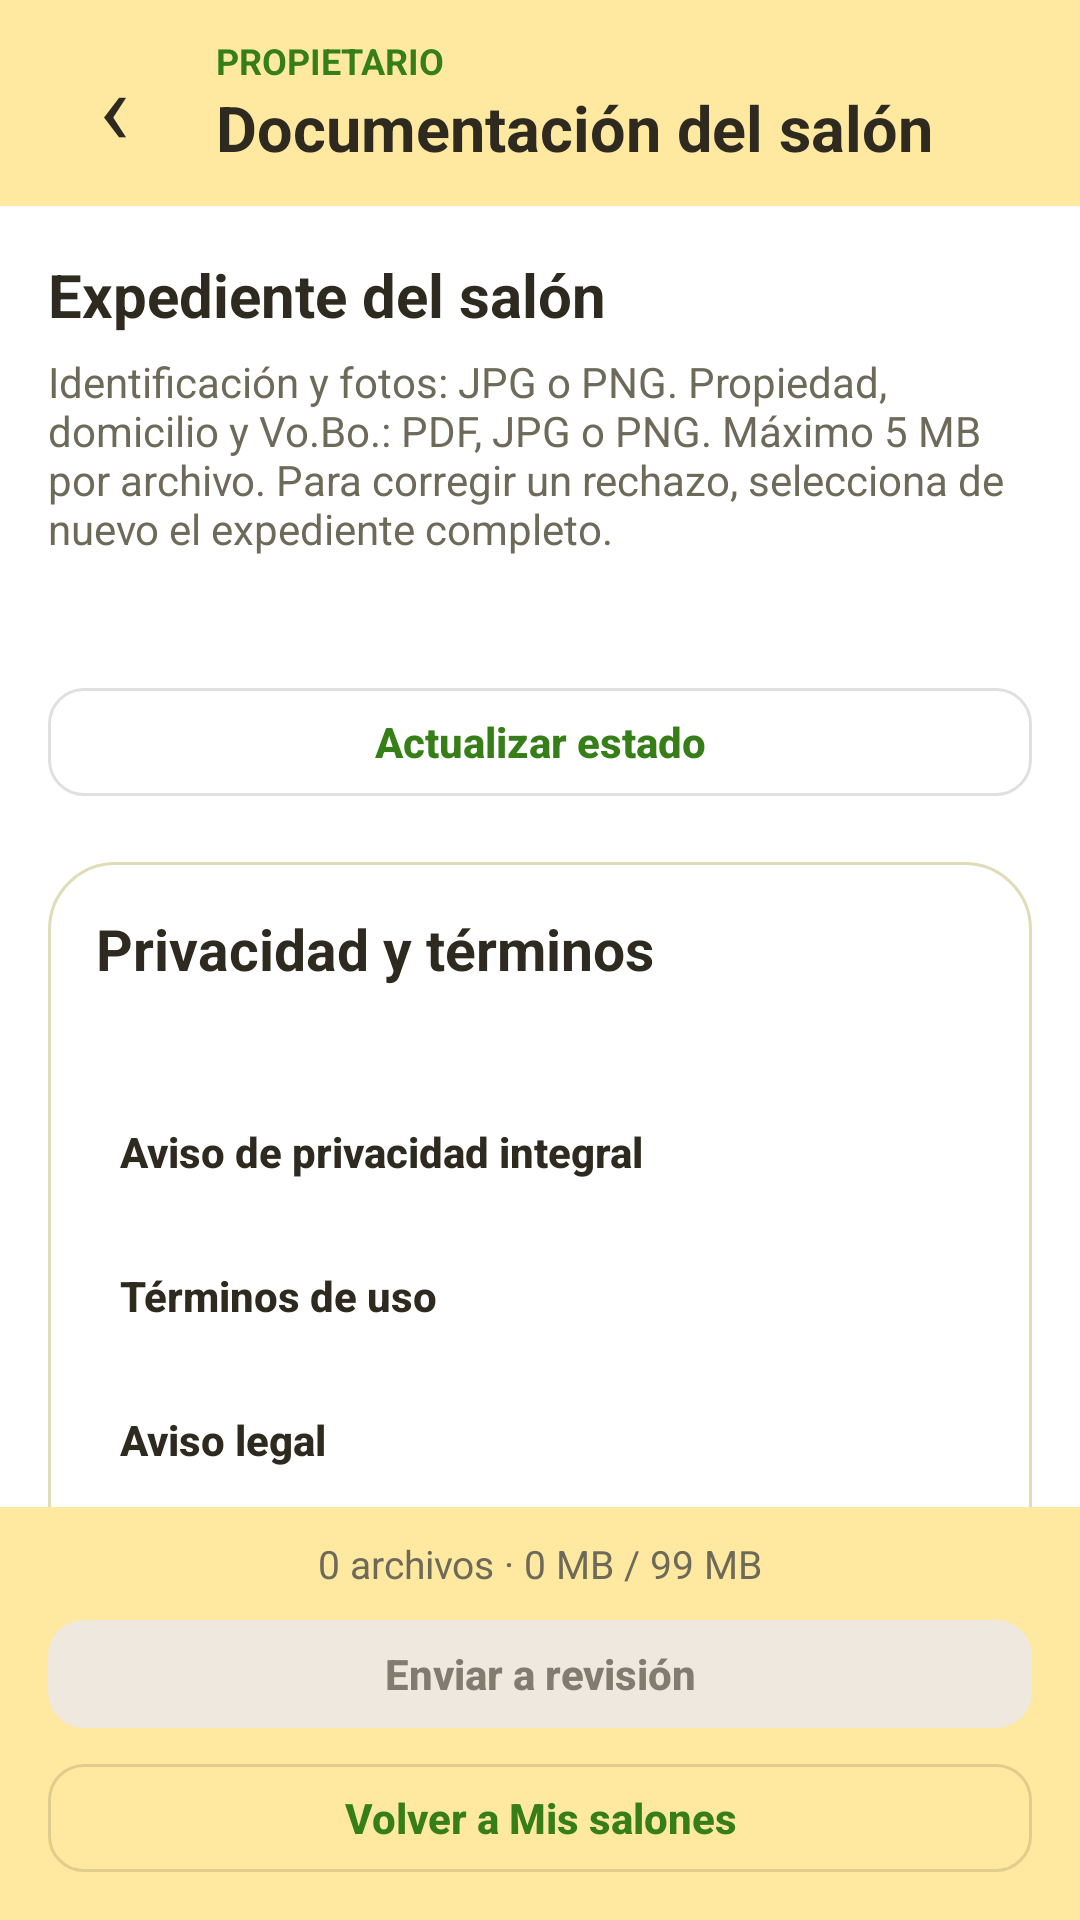

Produce the Android XML layout that renders to this screen, including the resource entries it uses.
<!-- AndroidManifest.xml: application theme Theme.Ocasion_mobil_v2 -->
<!-- res/layout/activity_documentos_salon.xml -->
<?xml version="1.0" encoding="utf-8"?>
<LinearLayout xmlns:android="http://schemas.android.com/apk/res/android"
    xmlns:app="http://schemas.android.com/apk/res-auto"
    android:id="@+id/rootDocumentosSalon"
    android:layout_width="match_parent"
    android:layout_height="match_parent"
    android:background="@color/bg_general"
    android:orientation="vertical">

    
    <LinearLayout
        android:layout_width="match_parent"
        android:layout_height="wrap_content"
        android:background="@color/header_footer_light"
        android:gravity="center_vertical"
        android:orientation="horizontal"
        android:paddingHorizontal="16dp"
        android:paddingVertical="12dp">
        <TextView
            android:id="@+id/btnVolverDocumentos"
            android:layout_width="44dp"
            android:layout_height="44dp"
            android:gravity="center"
            android:text="‹"
            android:textColor="@color/texto_principal"
            android:textSize="34sp"
            android:contentDescription="Volver"/>


        <LinearLayout
            android:layout_width="0dp"
            android:layout_height="wrap_content"
            android:layout_marginStart="12dp"
            android:layout_weight="1"
            android:orientation="vertical">

            <TextView
                android:layout_width="wrap_content"
                android:layout_height="wrap_content"
                android:text="PROPIETARIO"
                android:textColor="@color/verde_primario"
                android:textSize="12sp"
                android:textStyle="bold" />

            <TextView
                android:layout_width="wrap_content"
                android:layout_height="wrap_content"
                android:text="Documentación del salón"
                android:textColor="@color/texto_principal"
                android:textSize="21sp"
                android:textStyle="bold" />
        </LinearLayout>
    </LinearLayout>

    
    <androidx.core.widget.NestedScrollView
        android:layout_width="match_parent"
        android:layout_height="0dp"
        android:layout_weight="1"
        android:fillViewport="true">

        <LinearLayout
            android:layout_width="match_parent"
            android:layout_height="wrap_content"
            android:orientation="vertical"
            android:padding="16dp">

            <TextView
                android:id="@+id/tvNombreDocumentos"
                android:layout_width="match_parent"
                android:layout_height="wrap_content"
                android:text="Expediente del salón"
                android:textColor="@color/texto_principal"
                android:textSize="20sp"
                android:textStyle="bold" />

            <TextView
                android:layout_width="match_parent"
                android:layout_height="wrap_content"
                android:layout_marginTop="6dp"
                android:text="Identificación y fotos: JPG o PNG. Propiedad, domicilio y Vo.Bo.: PDF, JPG o PNG. Máximo 5 MB por archivo. Para corregir un rechazo, selecciona de nuevo el expediente completo."
                android:textColor="@color/texto_secundario"
                android:textSize="14sp" />

            
            <TextView
                android:id="@+id/tvObservacionesDocumentos"
                android:layout_width="match_parent"
                android:layout_height="wrap_content"
                android:layout_marginTop="12dp"
                android:background="@drawable/bg_owner_card"
                android:padding="12dp"
                android:textColor="@color/rojo_error"
                android:textSize="14sp"
                android:visibility="gone" />

            <TextView
                android:id="@+id/tvEstadoDocumentos"
                android:layout_width="match_parent"
                android:layout_height="wrap_content"
                android:layout_marginTop="16dp"
                android:accessibilityLiveRegion="polite"
                android:textColor="@color/texto_principal"
                android:textSize="16sp"
                android:textStyle="bold" />

            <com.google.android.material.button.MaterialButton
                android:id="@+id/btnActualizarDocumentos"
                style="@style/Widget.MaterialComponents.Button.OutlinedButton"
                android:layout_width="match_parent"
                android:layout_height="wrap_content"
                android:text="Actualizar estado"
                android:textAllCaps="false"
                app:cornerRadius="12dp" />

            <include
                android:id="@+id/panelConfirmacionLegal"
                layout="@layout/tarjeta_confirmacion_legal"
                android:layout_width="match_parent"
                android:layout_height="wrap_content"
                android:layout_marginTop="16dp" />

            
            <LinearLayout
                android:id="@+id/containerDocumentos"
                android:layout_width="match_parent"
                android:layout_height="wrap_content"
                android:orientation="vertical" />

            <TextView
                android:layout_width="match_parent"
                android:layout_height="wrap_content"
                android:layout_marginTop="12dp"
                android:text="El salón se publica antes de solicitar la verificación. Podrá aparecer en las búsquedas mientras se revisan sus documentos. Si la carga falla, puedes reintentar desde Mis salones."
                android:textColor="@color/texto_secundario"
                android:textSize="14sp" />

            <ProgressBar
                android:id="@+id/progresoDocumentos"
                android:layout_width="wrap_content"
                android:layout_height="wrap_content"
                android:layout_gravity="center_horizontal"
                android:layout_marginTop="12dp"
                android:visibility="gone" />

            <TextView
                android:id="@+id/tvErrorDocumentos"
                android:layout_width="match_parent"
                android:layout_height="wrap_content"
                android:layout_marginTop="12dp"
                android:accessibilityLiveRegion="polite"
                android:textColor="@color/rojo_error"
                android:visibility="gone" />

        </LinearLayout>
    </androidx.core.widget.NestedScrollView>

    
    <LinearLayout
        android:layout_width="match_parent"
        android:layout_height="wrap_content"
        android:background="@color/header_footer_light"
        android:orientation="vertical"
        android:paddingHorizontal="16dp"
        android:paddingVertical="10dp">

        <TextView
            android:id="@+id/tvTotalDocumentos"
            android:layout_width="match_parent"
            android:layout_height="wrap_content"
            android:accessibilityLiveRegion="polite"
            android:gravity="center"
            android:text="0 archivos · 0 MB / 99 MB"
            android:textColor="@color/texto_secundario"
            android:textSize="13sp" />

        <com.google.android.material.button.MaterialButton
            android:id="@+id/btnEnviarDocumentos"
            android:layout_width="match_parent"
            android:layout_height="wrap_content"
            android:layout_marginTop="4dp"
            android:enabled="false"
            android:minHeight="48dp"
            android:text="Enviar a revisión"
            android:textAllCaps="false"
            app:cornerRadius="12dp" />
        <com.google.android.material.button.MaterialButton
            android:id="@+id/btnMisSalonesDocumentos"
            style="@style/Widget.MaterialComponents.Button.OutlinedButton"
            android:layout_width="match_parent"
            android:layout_height="wrap_content"
            android:text="Volver a Mis salones"
            android:textAllCaps="false"
            app:cornerRadius="12dp" />
    </LinearLayout>

</LinearLayout>
<!-- res/layout/tarjeta_confirmacion_legal.xml (included above) -->
<?xml version="1.0" encoding="utf-8"?>
<LinearLayout xmlns:android="http://schemas.android.com/apk/res/android"
    android:layout_width="match_parent"
    android:layout_height="wrap_content"
    android:background="@drawable/bg_owner_card"
    android:orientation="vertical"
    android:padding="16dp">

    <TextView
        android:id="@+id/tituloConfirmacionLegal"
        style="@style/ClienteTitulo"
        android:accessibilityHeading="true"
        android:text="@string/legal_centro" />

    <TextView android:id="@+id/resumenConfirmacionLegal" style="@style/ClienteTexto" />

    <com.google.android.material.button.MaterialButton
        android:id="@+id/btnPrivacidadIntegral"
        style="@style/Widget.MaterialComponents.Button.TextButton"
        android:layout_width="match_parent"
        android:layout_height="wrap_content"
        android:layout_marginTop="4dp"
        android:gravity="start|center_vertical"
        android:minHeight="48dp"
        android:text="@string/legal_privacidad"
        android:textAllCaps="false"
        android:textColor="@color/boton_texto" />

    <com.google.android.material.button.MaterialButton
        android:id="@+id/btnTerminosUso"
        style="@style/Widget.MaterialComponents.Button.TextButton"
        android:layout_width="match_parent"
        android:layout_height="wrap_content"
        android:gravity="start|center_vertical"
        android:minHeight="48dp"
        android:text="@string/legal_terminos"
        android:textAllCaps="false"
        android:textColor="@color/boton_texto" />

    <com.google.android.material.button.MaterialButton
        android:id="@+id/btnAvisoLegal"
        style="@style/Widget.MaterialComponents.Button.TextButton"
        android:layout_width="match_parent"
        android:layout_height="wrap_content"
        android:gravity="start|center_vertical"
        android:minHeight="48dp"
        android:text="@string/legal_aviso"
        android:textAllCaps="false"
        android:textColor="@color/boton_texto" />

    <com.google.android.material.checkbox.MaterialCheckBox
        android:id="@+id/casillaConfirmacionLegal"
        android:layout_width="match_parent"
        android:layout_height="wrap_content"
        android:layout_marginTop="4dp"
        android:minHeight="48dp"
        android:textColor="@color/texto_principal" />

    <TextView
        android:id="@+id/errorConfirmacionLegal"
        style="@style/ClienteTexto"
        android:accessibilityLiveRegion="polite"
        android:text="@string/legal_error_aceptacion"
        android:textColor="@color/rojo_error"
        android:visibility="gone" />
</LinearLayout>
<!-- resources referenced by this layout -->
<resources>
  <color name="bg_general">#FFFFFF</color>
  <color name="header_footer_light">#FFE9A0</color>
  <color name="rojo_error">#CC3636</color>
  <color name="texto_principal">#2E2A1F</color>
  <color name="texto_secundario">#6E6A5A</color>
  <color name="verde_primario">#367E18</color>
  <!-- drawable bg_owner_card (drawable) -->
  <?xml version="1.0" encoding="utf-8"?>
  <shape xmlns:android="http://schemas.android.com/apk/res/android"
      android:shape="rectangle">
  
      <solid android:color="@color/blanco" />
  
      <corners android:radius="22dp" />
  
      <stroke
          android:width="1dp"
          android:color="@color/borde_input" />
  
  </shape>
  <string name="legal_aviso">Aviso legal</string>
  <string name="legal_centro">Privacidad y términos</string>
  <string name="legal_error_aceptacion">Marca la casilla para continuar.</string>
  <string name="legal_privacidad">Aviso de privacidad integral</string>
  <string name="legal_terminos">Términos de uso</string>
  <style name="ClienteTexto" parent="">
          <item name="android:layout_width">match_parent</item>
          <item name="android:layout_height">wrap_content</item>
          <item name="android:layout_width">match_parent</item>
          <item name="android:layout_height">wrap_content</item>
          <item name="android:layout_marginTop">8dp</item>
          <item name="android:textSize">14sp</item>
          <item name="android:lineSpacingExtra">3dp</item>
          <item name="android:textColor">@color/texto_secundario</item>
      </style>
  <style name="ClienteTitulo" parent="">
          <item name="android:layout_width">match_parent</item>
          <item name="android:layout_height">wrap_content</item>
          <item name="android:textSize">19sp</item>
          <item name="android:textStyle">bold</item>
          <item name="android:textColor">@color/texto_principal</item>
      </style>
  <color name="blanco">#FFFFFF</color>
  <color name="borde_input">#E0DCB8</color>
  <style name="BotonOcasionPrincipal" parent="Widget.MaterialComponents.Button">
          <item name="backgroundTint">@color/boton_principal_fondo</item>
          <item name="android:textColor">@color/boton_texto</item>
          <item name="android:textAllCaps">false</item>
          <item name="android:textStyle">bold</item>
          <item name="android:minHeight">48dp</item>
          <item name="cornerRadius">16dp</item>
          <item name="android:letterSpacing">0</item>
          <item name="android:stateListAnimator">@null</item>
          <item name="elevation">0dp</item>
          <item name="rippleColor">#242E2A1F</item>
      </style>
  <style name="BotonOcasionSecundario" parent="Widget.MaterialComponents.Button.OutlinedButton">
          <item name="backgroundTint">@color/blanco</item>
          <item name="strokeColor">@color/boton_secundario_borde</item>
          <item name="strokeWidth">1dp</item>
          <item name="android:textColor">@color/boton_texto</item>
          <item name="android:textAllCaps">false</item>
          <item name="android:minHeight">48dp</item>
          <item name="cornerRadius">16dp</item>
          <item name="android:textStyle">bold</item>
          <item name="android:letterSpacing">0</item>
          <item name="android:stateListAnimator">@null</item>
          <item name="elevation">0dp</item>
          <item name="rippleColor">#24F57328</item>
      </style>
  <color name="naranja_primario">#F57328</color>
  <color name="header_footer_dark">#FFD65A</color>
</resources>
